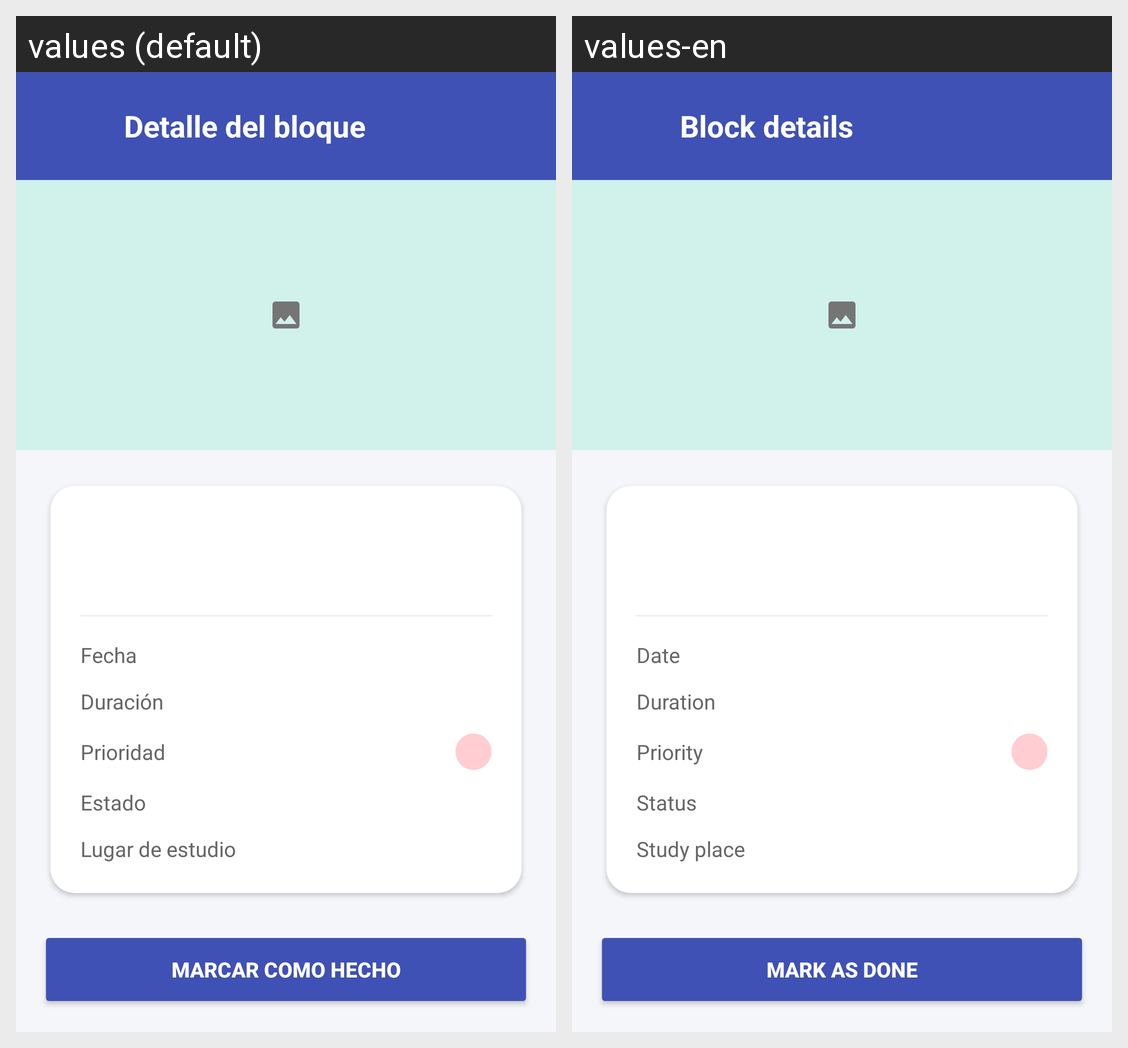

Here is an Android app screen in its default locale and in the app's own translations. Write out the translated-string differences for the strings that appear on this screen.
Android screen res/layout/activity_study_block_detail.xml rendered under 2 locales, left to right: values (default), values-en. Device: Nexus 5 (rendered at 1080×1920; each locale shown at half size, 540×960, under a caption strip naming it); theme Theme.YozStudy.
Strings drawn on this screen, with the default value and each locale's value (text and hints the layout hard-codes, and strings that could not be matched under every locale, appear in the picture but are not listed):

block_details
  values: Detalle del bloque
  values-en: Block details

label_date
  values: Fecha
  values-en: Date

label_duration
  values: Duración
  values-en: Duration

label_priority
  values: Prioridad
  values-en: Priority

label_status
  values: Estado
  values-en: Status

label_place
  values: Lugar de estudio
  values-en: Study place

action_mark_done
  values: Marcar como hecho
  values-en: Mark as done
